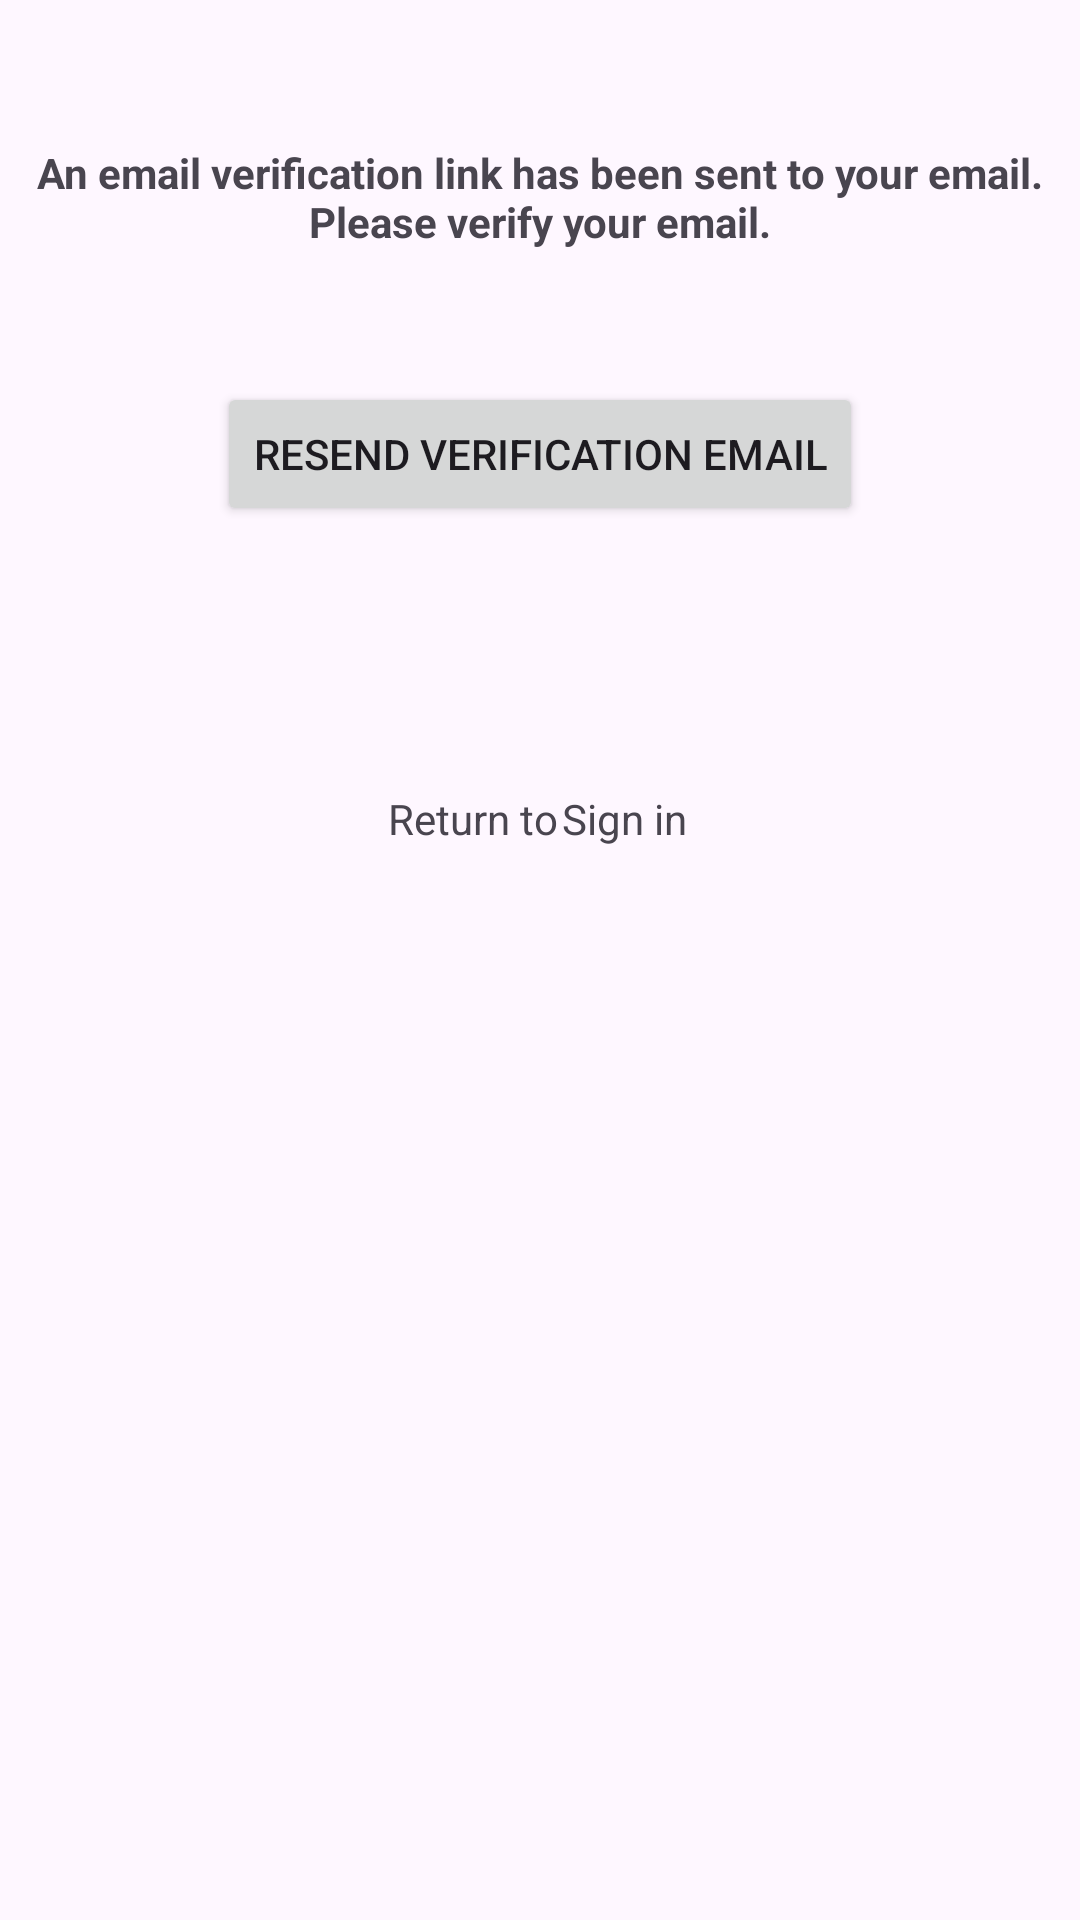

Write the Android layout XML for this screen, with the resource values it uses.
<!-- AndroidManifest.xml: application theme Theme.SecurityTrading -->
<!-- res/layout/activity_verify_email.xml -->
<?xml version="1.0" encoding="utf-8"?>
<androidx.constraintlayout.widget.ConstraintLayout xmlns:android="http://schemas.android.com/apk/res/android"
    xmlns:app="http://schemas.android.com/apk/res-auto"
    xmlns:tools="http://schemas.android.com/tools"
    android:layout_width="match_parent"
    android:layout_height="match_parent"
    tools:context=".VerifyEmailActivity">

    <TextView
        android:id="@+id/textView8"
        android:layout_width="0dp"
        android:layout_height="wrap_content"
        android:layout_marginStart="10dp"
        android:layout_marginTop="48dp"
        android:layout_marginEnd="10dp"
        android:text="An email verification link has been sent to your email. Please verify your email."
        android:textAlignment="center"
        android:textStyle="bold"
        app:layout_constraintEnd_toEndOf="parent"
        app:layout_constraintHorizontal_bias="0.498"
        app:layout_constraintStart_toStartOf="parent"
        app:layout_constraintTop_toTopOf="parent" />

    <TextView
        android:id="@+id/textView10"
        android:layout_width="wrap_content"
        android:layout_height="wrap_content"
        android:layout_marginTop="180dp"
        android:clickable="true"
        android:onClick="onSignInClickVerifyEmail"
        android:text="Sign in"
        app:layout_constraintEnd_toEndOf="parent"
        app:layout_constraintHorizontal_bias="0.588"
        app:layout_constraintStart_toStartOf="parent"
        app:layout_constraintTop_toBottomOf="@+id/textView8" />

    <TextView
        android:id="@+id/textView9"
        android:layout_width="wrap_content"
        android:layout_height="wrap_content"
        android:layout_marginTop="180dp"
        android:text="Return to"
        app:layout_constraintEnd_toEndOf="parent"
        app:layout_constraintHorizontal_bias="0.426"
        app:layout_constraintStart_toStartOf="parent"
        app:layout_constraintTop_toBottomOf="@+id/textView8" />

    <Button
        android:id="@+id/resendLinkButton"
        android:layout_width="wrap_content"
        android:layout_height="wrap_content"
        android:layout_marginTop="44dp"
        android:text="Resend verification email"
        app:layout_constraintEnd_toEndOf="parent"
        app:layout_constraintStart_toStartOf="parent"
        app:layout_constraintTop_toBottomOf="@+id/textView8" />

</androidx.constraintlayout.widget.ConstraintLayout>
<!-- resources referenced by this layout -->
<resources>
  <style name="Theme.SecurityTrading" parent="Base.Theme.SecurityTrading" />
  <style name="Base.Theme.SecurityTrading" parent="Theme.Material3.DayNight.NoActionBar">
          
          <item name="colorPrimary">@color/grey</item>
          <item name="colorPrimaryVariant">@color/grey</item>
          <item name="android:statusBarColor">@color/grey</item>
      </style>
  <color name="grey">#adadad</color>
</resources>
